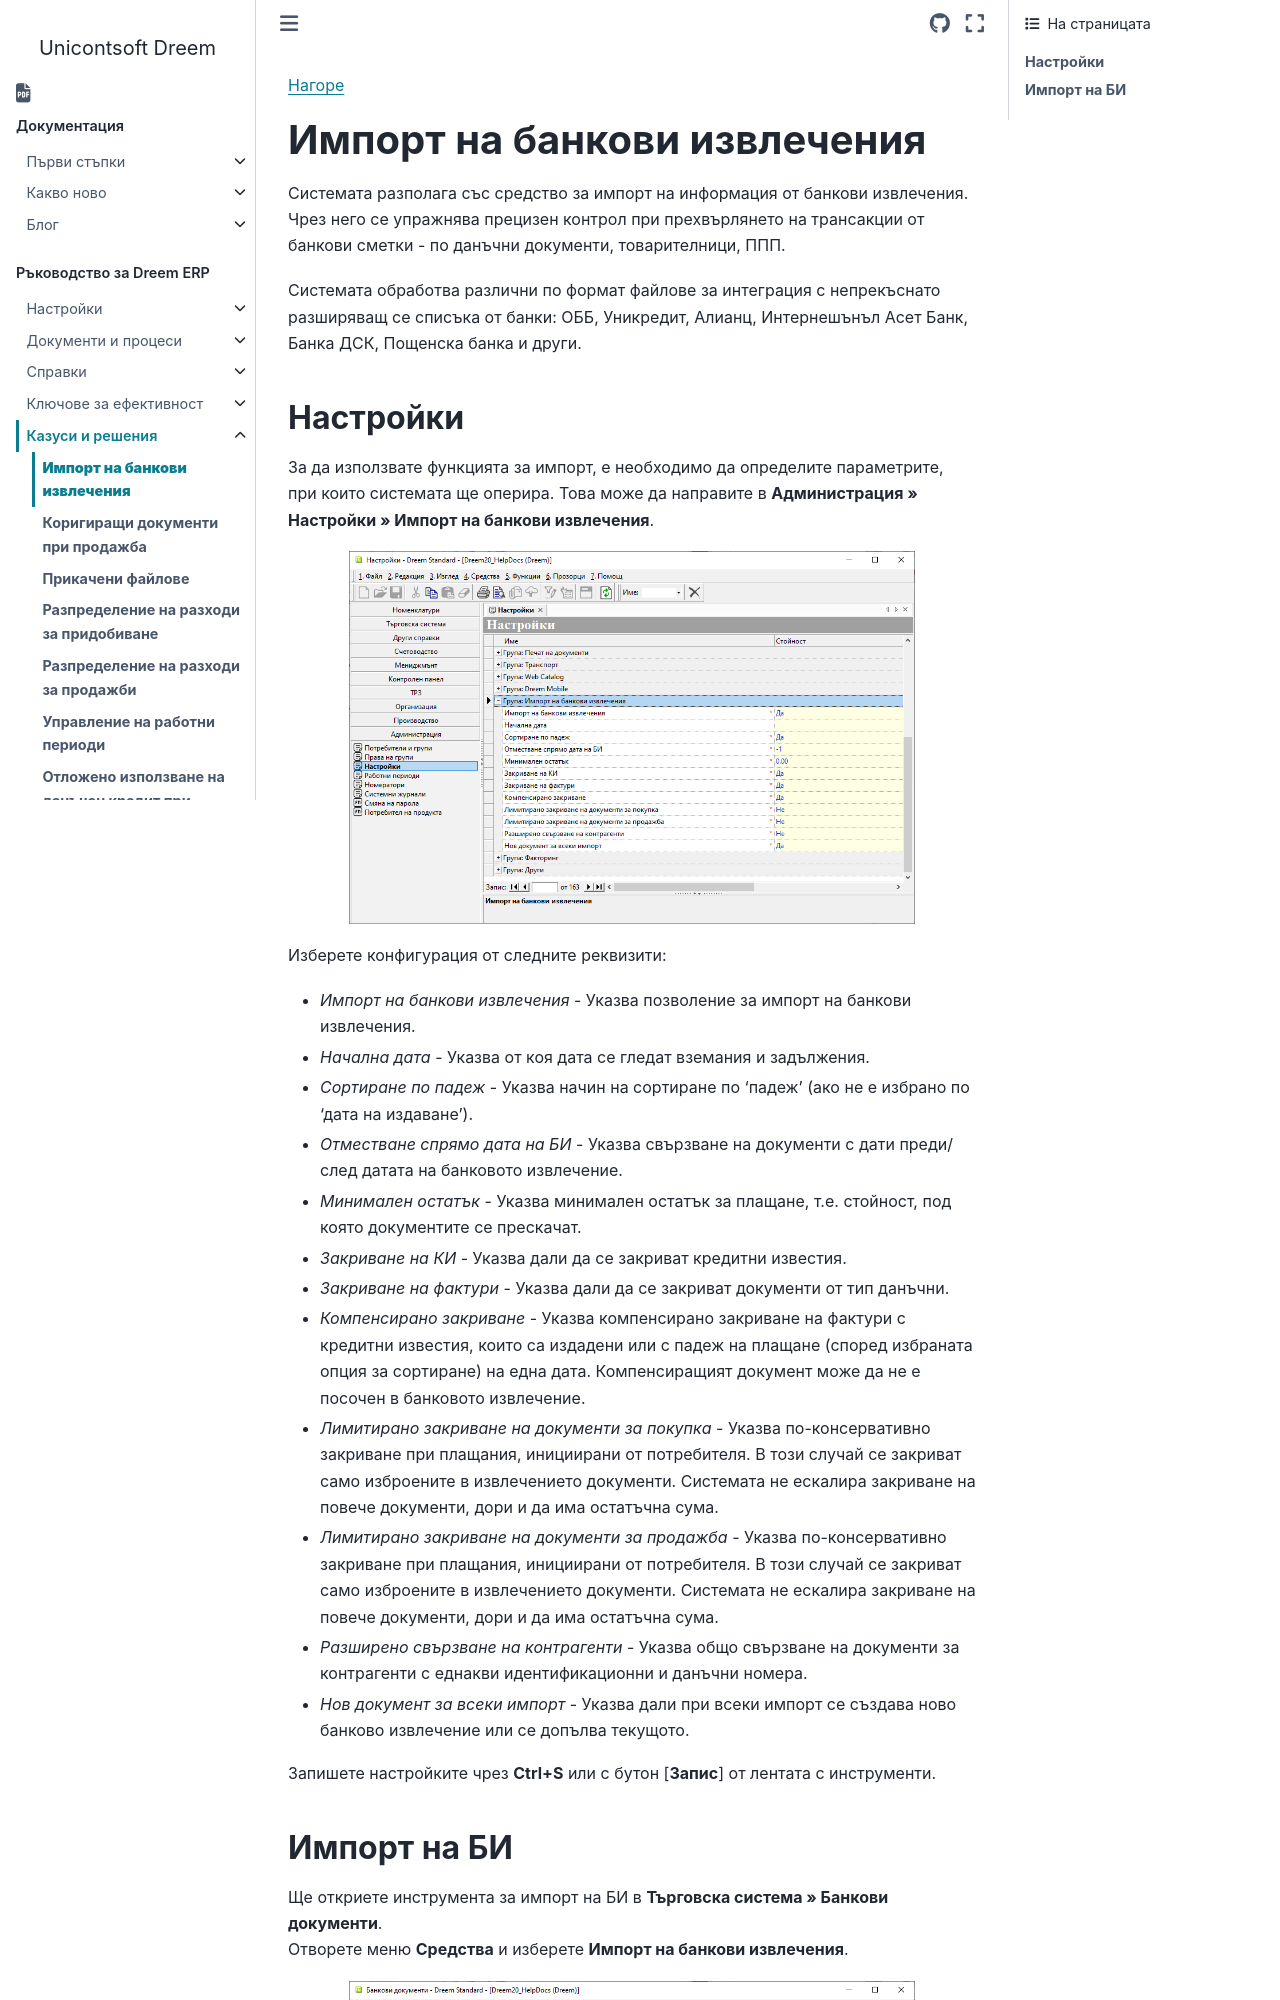

repository: Unicontsoft/unicontsoft.github.io · page: guide/erp/005-how-to/001-bank-statement-import.html · generator: sphinx

```{only} html
[Нагоре](000-index)
```

# **Импорт на банкови извлечения**

Системата разполага със средство за импорт на информация от банкови извлечения. Чрез него се упражнява прецизен контрол при прехвърлянето на трансакции от банкови сметки - по данъчни документи, товарителници, ППП.    

Системата обработва различни по формат файлове за интеграция с непрекъснато разширяващ се списъка от банки: ОББ, Уникредит, Алианц, Интернешънъл Асет Банк, Банка ДСК, Пощенска банка и други.
